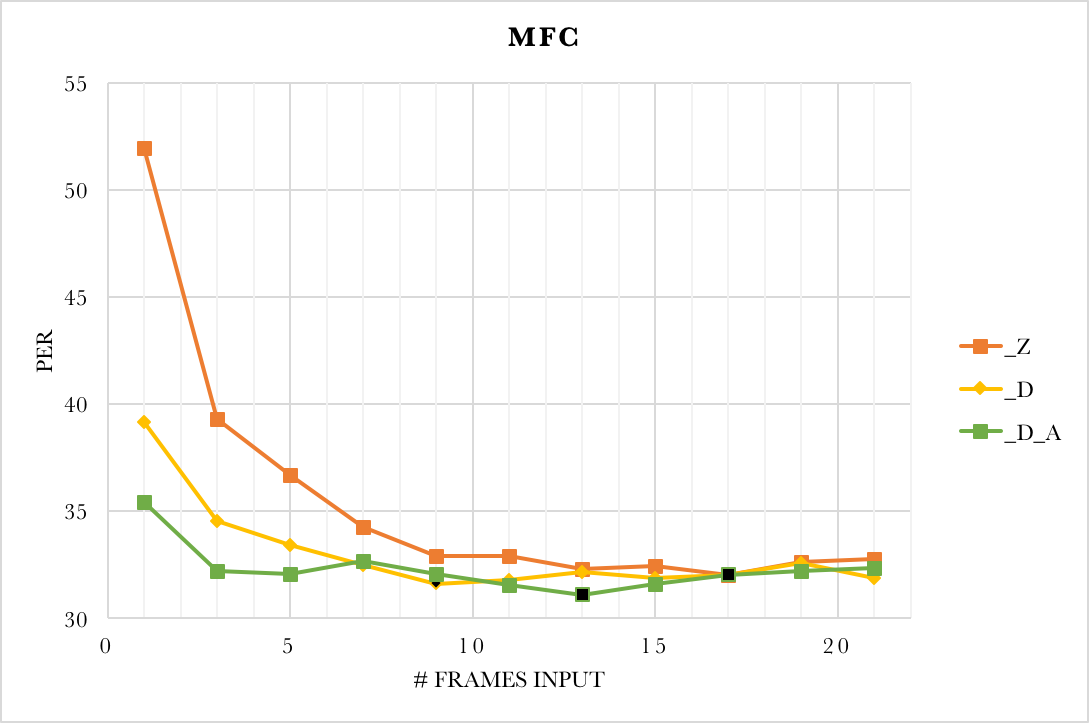

Values plotted in this chart, from the file beside it:
, BANK, ENV, INS, CONT, PER TEST, PER SUB, TRAIN, CV
0, MFC, Z, -4.0, 1.0, 39.14, 37.18, 29.68, 28.73
1, MFC, Z, -4.0, 3.0, 34.54, 31.07, 49.28, 46.78
2, MFC, Z, -4.0, 5.0, 33.39, 29.03, 55.25, 51.96
3, MFC, Z, -4.0, 7.0, 32.5, 28.21, 59.82, 56.0
4, MFC, Z, -4.0, 9.0, 31.6, 26.45, 62.88, 57.9
5, MFC, Z, -4.0, 11.0, 31.78, 26.43, 63.45, 58.25
6, MFC, Z, -4.0, 13.0, 32.16, 26.94, 64.62, 58.61
7, MFC, Z, -4.0, 15.0, 31.87, 25.89, 64.98, 58.67
8, MFC, Z, -4.0, 17.0, 32.01, 25.36, 66.04, 59.13
9, MFC, Z, -4.0, 19.0, 32.56, 26.56, 66.38, 59.09
10, MFC, Z, -4.0, 21.0, 31.86, 24.72, 66.04, 58.66
11, MFC, D, -4.0, 1.0, 51.96, 50.57, 51.0, 48.79
12, MFC, D, -4.0, 3.0, 39.28, 36.51, 59.46, 55.85
13, MFC, D, -4.0, 5.0, 36.7, 33.06, 62.17, 57.78
14, MFC, D, -4.0, 7.0, 34.27, 30.51, 63.76, 58.47
15, MFC, D, -4.0, 9.0, 32.9, 28.4, 65.52, 59.55
16, MFC, D, -4.0, 11.0, 32.91, 28.43, 65.97, 58.99
17, MFC, D, -4.0, 13.0, 32.31, 27.32, 65.83, 59.34
18, MFC, D, -4.0, 15.0, 32.43, 27.83, 66.38, 59.21
19, MFC, D, -4.0, 17.0, 32.0, 26.38, 66.84, 59.37
20, MFC, D, -4.0, 19.0, 32.64, 26.47, 66.05, 58.71
21, MFC, D, -4.0, 21.0, 32.77, 26.84, 67.83, 59.04
22, MFC, D2, -4.0, 1.0, 35.42, 32.9, 57.79, 55.08
23, MFC, D2, -4.0, 3.0, 32.2, 28.21, 63.75, 59.09
24, MFC, D2, -4.0, 5.0, 32.08, 27.82, 64.6, 59.32
25, MFC, D2, -4.0, 7.0, 32.66, 28.64, 64.27, 59.01
26, MFC, D2, -4.0, 9.0, 32.06, 26.89, 65.81, 59.83
27, MFC, D2, -4.0, 11.0, 31.54, 26.29, 66.23, 59.58
28, MFC, D2, -4.0, 13.0, 31.08, 24.85, 67.53, 59.55
29, MFC, D2, -4.0, 15.0, 31.61, 25.18, 67.38, 59.35
30, MFC, D2, -4.0, 17.0, 32.03, 25.7, 67.12, 59.16
31, MFC, D2, -4.0, 19.0, 32.22, 25.69, 66.66, 58.97
32, MFC, D2, -4.0, 21.0, 32.35, 24.78, 67.5, 58.75
